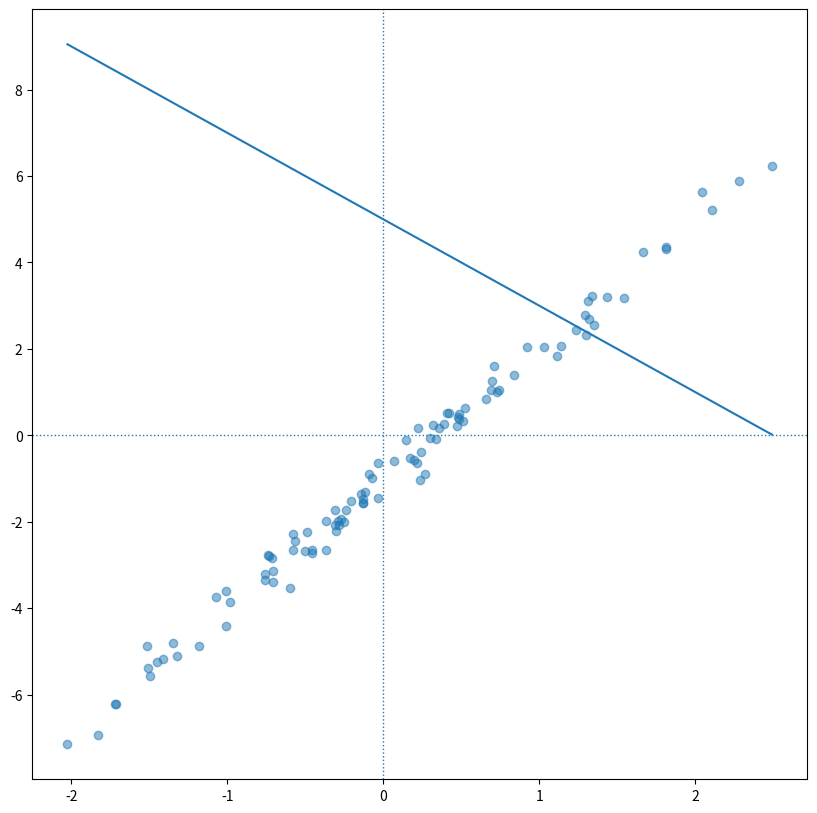

The matplotlib source for this figure:

import numpy as np
import matplotlib.pyplot as plt

t_a, t_b = 3, -1
N = 100
X = np.random.normal(loc=0, scale=1, size=(N, ))
noise = 0.3*np.random.normal(loc=0, scale=1, size=(N, ))
Y = t_a * X + t_b
Y = Y+noise

a,b = -2, 5
X_min, X_max = X.min(), X.max()
Y_min = a*X_min + b
Y_max = a*X_max + b

fig, ax= plt.subplots(figsize=(10,10))
ax.scatter(X, Y, alpha=0.5)
ax.plot([X_min, X_max], [Y_min, Y_max])

ax.axvline(x=0, linestyle=":", linewidth=1)
ax.axhline(y=0, linestyle=":", linewidth=1)


plt.show()